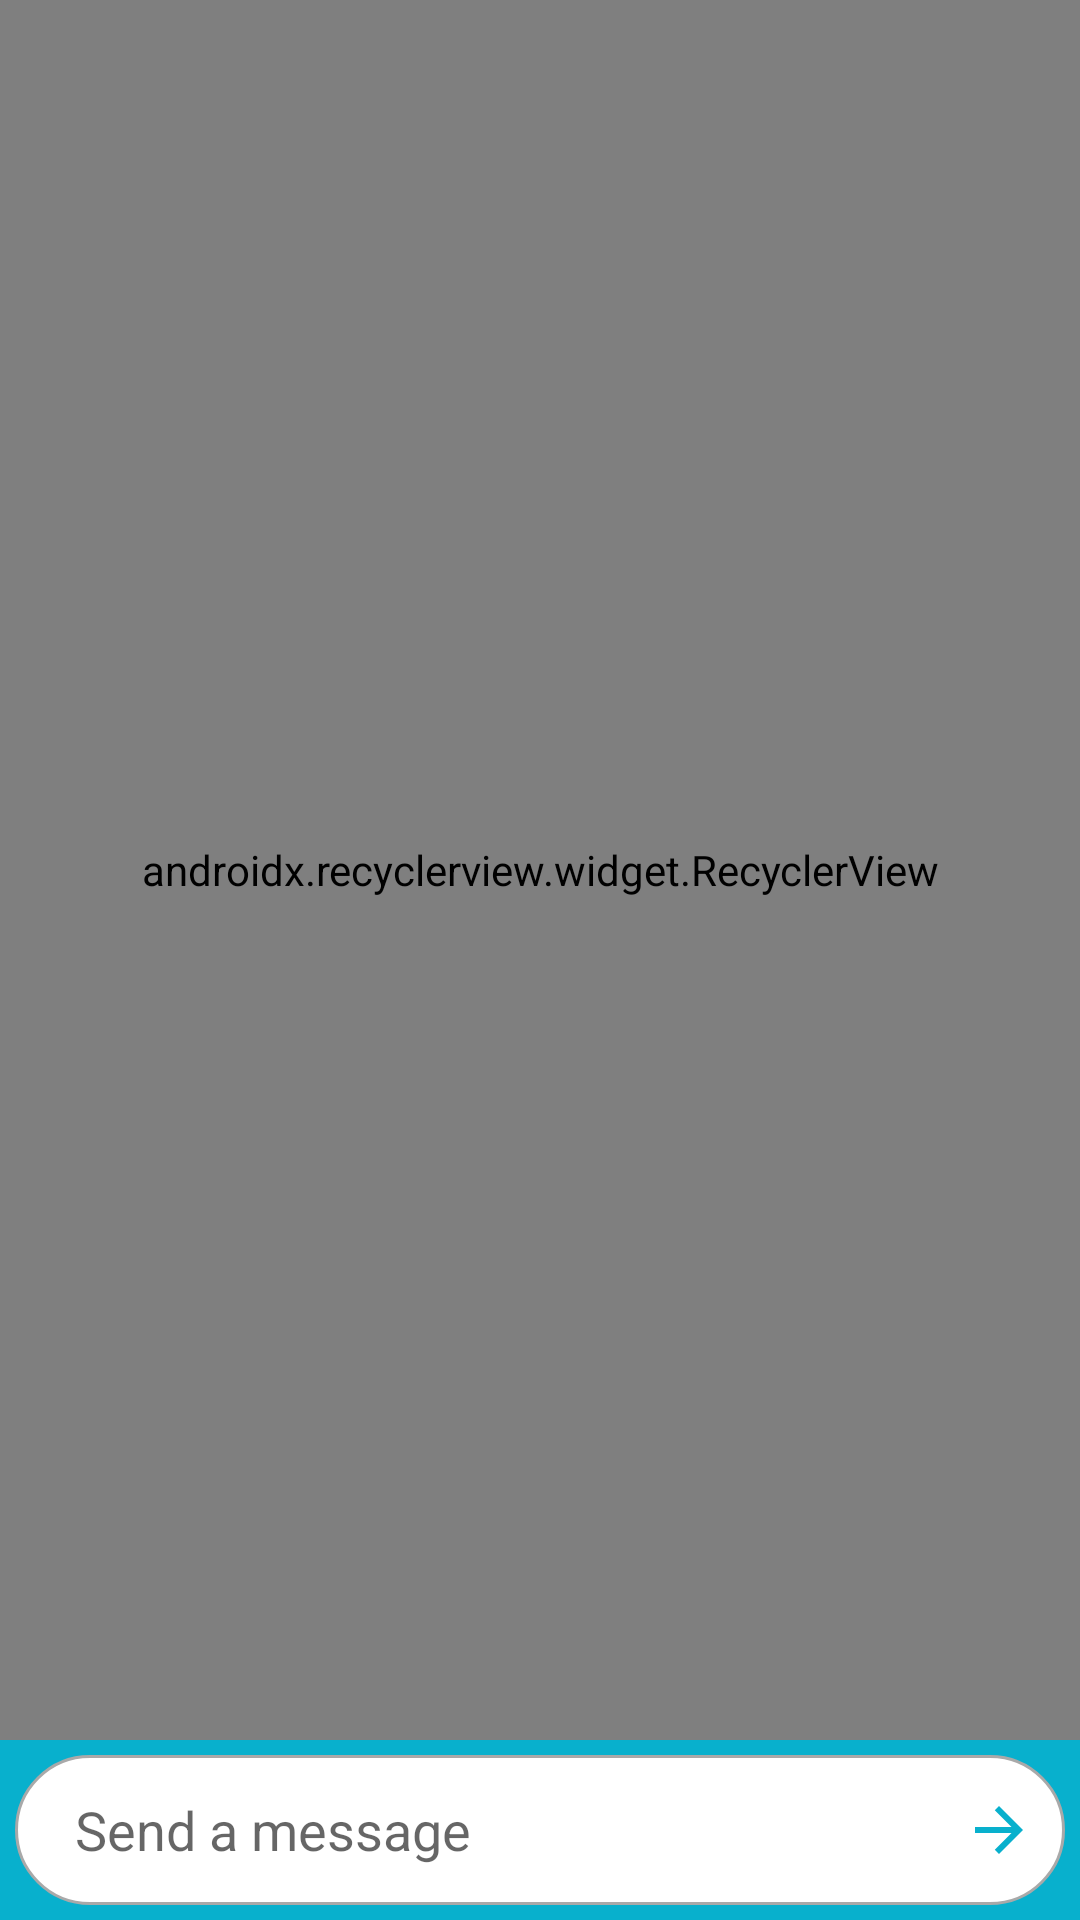

Produce the Android XML layout that renders to this screen, including the resource entries it uses.
<!-- AndroidManifest.xml: application theme AppTheme -->
<!-- res/layout/activity_chat.xml -->
<?xml version="1.0" encoding="utf-8"?>
<android.support.constraint.ConstraintLayout xmlns:android="http://schemas.android.com/apk/res/android"
    xmlns:app="http://schemas.android.com/apk/res-auto"
    android:layout_width="match_parent"
    android:layout_height="match_parent"
    app:layout_behavior="@string/appbar_scrolling_view_behavior">

    <android.support.constraint.ConstraintLayout
        android:id="@+id/constraintLayout"
        android:layout_width="0dp"
        android:layout_height="60dp"
        android:background="@color/colorPrimary"
        app:layout_constraintBottom_toBottomOf="parent"
        app:layout_constraintEnd_toEndOf="parent"
        app:layout_constraintStart_toStartOf="parent">

        <EditText
            android:id="@+id/chat_editText"
            android:layout_width="0dp"
            android:layout_height="50dp"
            android:layout_margin="5dp"
            android:background="@drawable/rounded_edittext"
            android:drawableEnd="@drawable/ic_arrow_forward"
            android:hint="@string/send_a_message"
            android:inputType="textNoSuggestions"
            android:paddingEnd="10dp"
            android:paddingStart="20dp"
            app:layout_constraintBottom_toBottomOf="parent"
            app:layout_constraintEnd_toEndOf="parent"
            app:layout_constraintStart_toStartOf="parent" />

    </android.support.constraint.ConstraintLayout>


    <android.support.v7.widget.RecyclerView
        android:id="@+id/recyclerChat"
        android:layout_width="0dp"
        android:layout_height="0dp"
        app:layoutManager="android.support.v7.widget.LinearLayoutManager"
        app:layout_constraintBottom_toTopOf="@+id/constraintLayout"
        app:layout_constraintEnd_toEndOf="parent"
        app:layout_constraintStart_toStartOf="parent"
        app:layout_constraintTop_toTopOf="parent" />

</android.support.constraint.ConstraintLayout>
<!-- resources referenced by this layout -->
<resources>
  <color name="colorPrimary">#08B0CD</color>
  <!-- drawable ic_arrow_forward (drawable) -->
  <vector android:height="24dp" android:tint="#08B0CD"
      android:viewportHeight="24.0" android:viewportWidth="24.0"
      android:width="24dp" xmlns:android="http://schemas.android.com/apk/res/android">
      <path android:fillColor="#FF000000" android:pathData="M12,4l-1.41,1.41L16.17,11H4v2h12.17l-5.58,5.59L12,20l8,-8z"/>
  </vector>
  <!-- drawable rounded_edittext (drawable) -->
  <?xml version="1.0" encoding="utf-8"?>
  <shape xmlns:android="http://schemas.android.com/apk/res/android">
  
      <solid android:color="@android:color/white"/>
      <corners android:radius="25dp"/>
      <stroke
          android:width="1dp"
          android:color="@color/colorGris"/>
  
  
  </shape>
  <string name="send_a_message">Send a message</string>
  <style name="AppTheme" parent="Theme.AppCompat.Light.DarkActionBar">
          
          <item name="colorPrimary">@color/colorPrimary</item>
          <item name="colorPrimaryDark">@color/colorPrimaryDark</item>
          <item name="colorAccent">@color/colorAccent</item>
      </style>
  <color name="colorGris">#A9A9A9</color>
  <color name="colorPrimaryDark">#0AABC7</color>
  <color name="colorAccent">#FF4081</color>
</resources>
